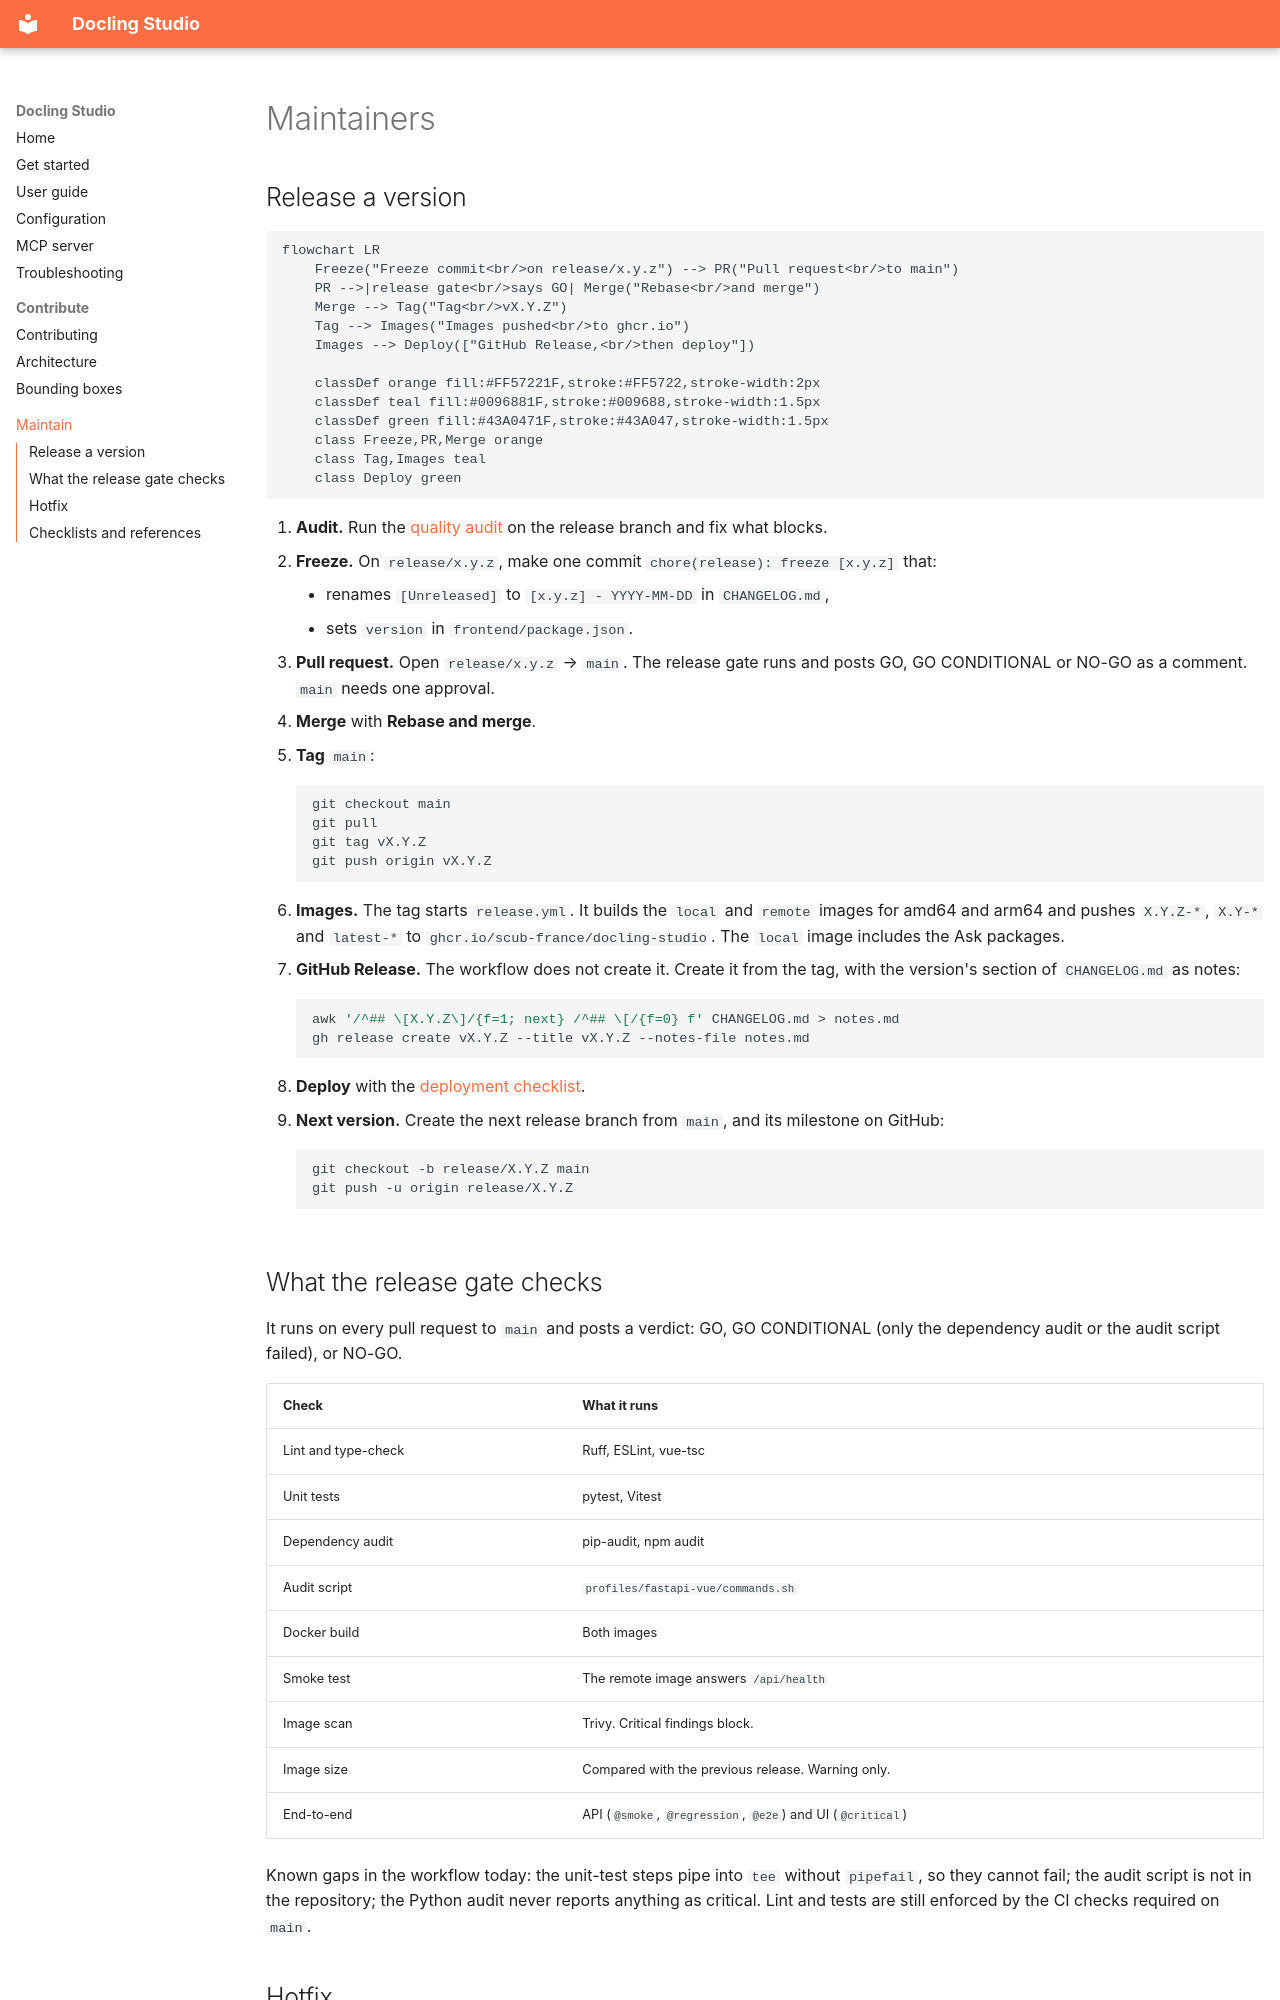

repository: scub-france/docling-Studio · page: maintainers/index.html · generator: mkdocs

# Maintainers

## Release a version

```mermaid
flowchart LR
    Freeze("Freeze commit<br/>on release/x.y.z") --> PR("Pull request<br/>to main")
    PR -->|release gate<br/>says GO| Merge("Rebase<br/>and merge")
    Merge --> Tag("Tag<br/>vX.Y.Z")
    Tag --> Images("Images pushed<br/>to ghcr.io")
    Images --> Deploy(["GitHub Release,<br/>then deploy"])

    classDef orange fill:#FF57221F,stroke:#FF5722,stroke-width:2px
    classDef teal fill:#0096881F,stroke:#009688,stroke-width:1.5px
    classDef green fill:#43A0471F,stroke:#43A047,stroke-width:1.5px
    class Freeze,PR,Merge orange
    class Tag,Images teal
    class Deploy green
```

1. **Audit.** Run the [quality audit](audit/master.md) on the release branch and fix what blocks.
2. **Freeze.** On `release/x.y.z`, make one commit `chore(release): freeze [x.y.z]` that:
    - renames `[Unreleased]` to `[x.y.z] - YYYY-MM-DD` in `CHANGELOG.md`,
    - sets `version` in `frontend/package.json`.
3. **Pull request.** Open `release/x.y.z` → `main`. The release gate runs and posts GO, GO CONDITIONAL or NO-GO as a comment. `main` needs one approval.
4. **Merge** with **Rebase and merge**.
5. **Tag** `main`:

    ```bash
    git checkout main
    git pull
    git tag vX.Y.Z
    git push origin vX.Y.Z
    ```

6. **Images.** The tag starts `release.yml`. It builds the `local` and `remote` images for amd64 and arm64 and pushes `X.Y.Z-*`, `X.Y-*` and `latest-*` to `ghcr.io/scub-france/docling-studio`. The `local` image includes the Ask packages.
7. **GitHub Release.** The workflow does not create it. Create it from the tag, with the version's section of `CHANGELOG.md` as notes:

    ```bash
    awk '/^## \[X.Y.Z\]/{f=1; next} /^## \[/{f=0} f' CHANGELOG.md > notes.md
    gh release create vX.Y.Z --title vX.Y.Z --notes-file notes.md
    ```

8. **Deploy** with the [deployment checklist](release/deployment-checklist.md).
9. **Next version.** Create the next release branch from `main`, and its milestone on GitHub:

    ```bash
    git checkout -b release/X.Y.Z main
    git push -u origin release/X.Y.Z
    ```

## What the release gate checks

It runs on every pull request to `main` and posts a verdict: GO, GO CONDITIONAL (only the dependency audit or the audit script failed), or NO-GO.

| Check | What it runs |
|-------|--------------|
| Lint and type-check | Ruff, ESLint, vue-tsc |
| Unit tests | pytest, Vitest |
| Dependency audit | pip-audit, npm audit |
| Audit script | `profiles/fastapi-vue/commands.sh` |
| Docker build | Both images |
| Smoke test | The remote image answers `/api/health` |
| Image scan | Trivy. Critical findings block. |
| Image size | Compared with the previous release. Warning only. |
| End-to-end | API (`@smoke`, `@regression`, `@e2e`) and UI (`@critical`) |

Known gaps in the workflow today: the unit-test steps pipe into `tee` without `pipefail`, so they cannot fail; the audit script is not in the repository; the Python audit never reports anything as critical. Lint and tests are still enforced by the CI checks required on `main`.
